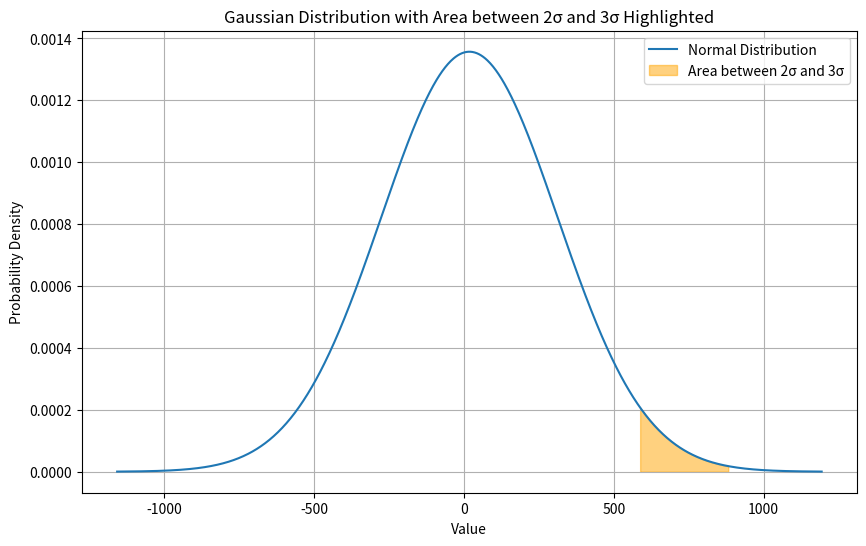
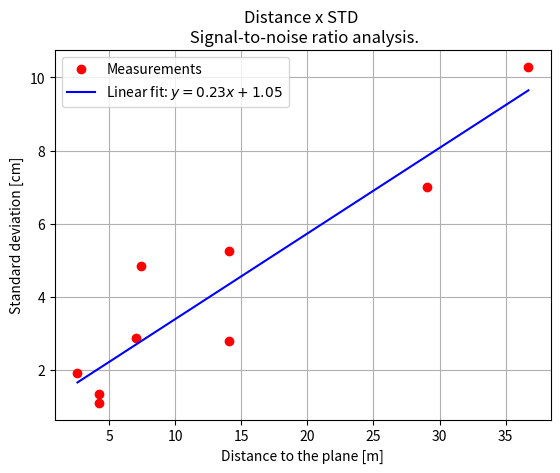

Write Python code to recreate these figures, in order.
import numpy as np
from scipy.stats import norm
import matplotlib.pyplot as plt

# Parameters of the Gaussian distribution
mu = 18     # Mean
sigma = 294    # Standard deviation

# Values for 2σ and 3σ
lower_bound = 2 * sigma
upper_bound = 3 * sigma

# Compute CDF values
cdf_lower = norm.cdf(lower_bound, loc=mu, scale=sigma)
cdf_upper = norm.cdf(upper_bound, loc=mu, scale=sigma)

# Calculate the proportion of values between 2σ and 3σ
proportion_between = cdf_upper - cdf_lower

print(f"Proportion of values between 2σ and 3σ: {100*proportion_between:.4f} [%]")

# Plotting the Gaussian distribution
x = np.linspace(mu - 4*sigma, mu + 4*sigma, 1000)
pdf = norm.pdf(x, loc=mu, scale=sigma)

plt.figure(figsize=(10, 6))
plt.plot(x, pdf, label='Normal Distribution')

# Highlight the area between 2σ and 3σ
x_fill = np.linspace(lower_bound, upper_bound, 1000)
pdf_fill = norm.pdf(x_fill, loc=mu, scale=sigma)
plt.fill_between(x_fill, 0, pdf_fill, color='orange', alpha=0.5, label='Area between 2σ and 3σ')

plt.xlabel('Value')
plt.ylabel('Probability Density')
plt.title('Gaussian Distribution with Area between 2σ and 3σ Highlighted')
plt.legend()
plt.grid(True)
plt.show()


# Signal-to-noise ratio

sigma = [2.87, 1.34, 10.29, 1.1, 5.25, 7, 4.85, 1.91, 2.78]
dist = [7.03, 4.22, 36.72, 4.25, 14.1, 29.03, 7.37, 2.6, 14.1]
coefficients = np.polyfit(dist, sigma, 1)
linear_fit = np.poly1d(coefficients)

# Generate points for the regression line
dist_fit = np.linspace(min(dist), max(dist), 100)
sigma_fit = linear_fit(dist_fit)


plt.figure()
plt.plot(dist, sigma, 'ro', label="Measurements")
plt.plot(dist_fit, sigma_fit, 'b-', label=f'Linear fit: $y = {coefficients[0]:.2f}x + {coefficients[1]:.2f}$')
plt.xlabel('Distance to the plane [m]')
plt.ylabel('Standard deviation [cm]')
plt.title('Distance x STD \n Signal-to-noise ratio analysis.')
plt.legend()
plt.grid(True)

# Display the plot
plt.show()


